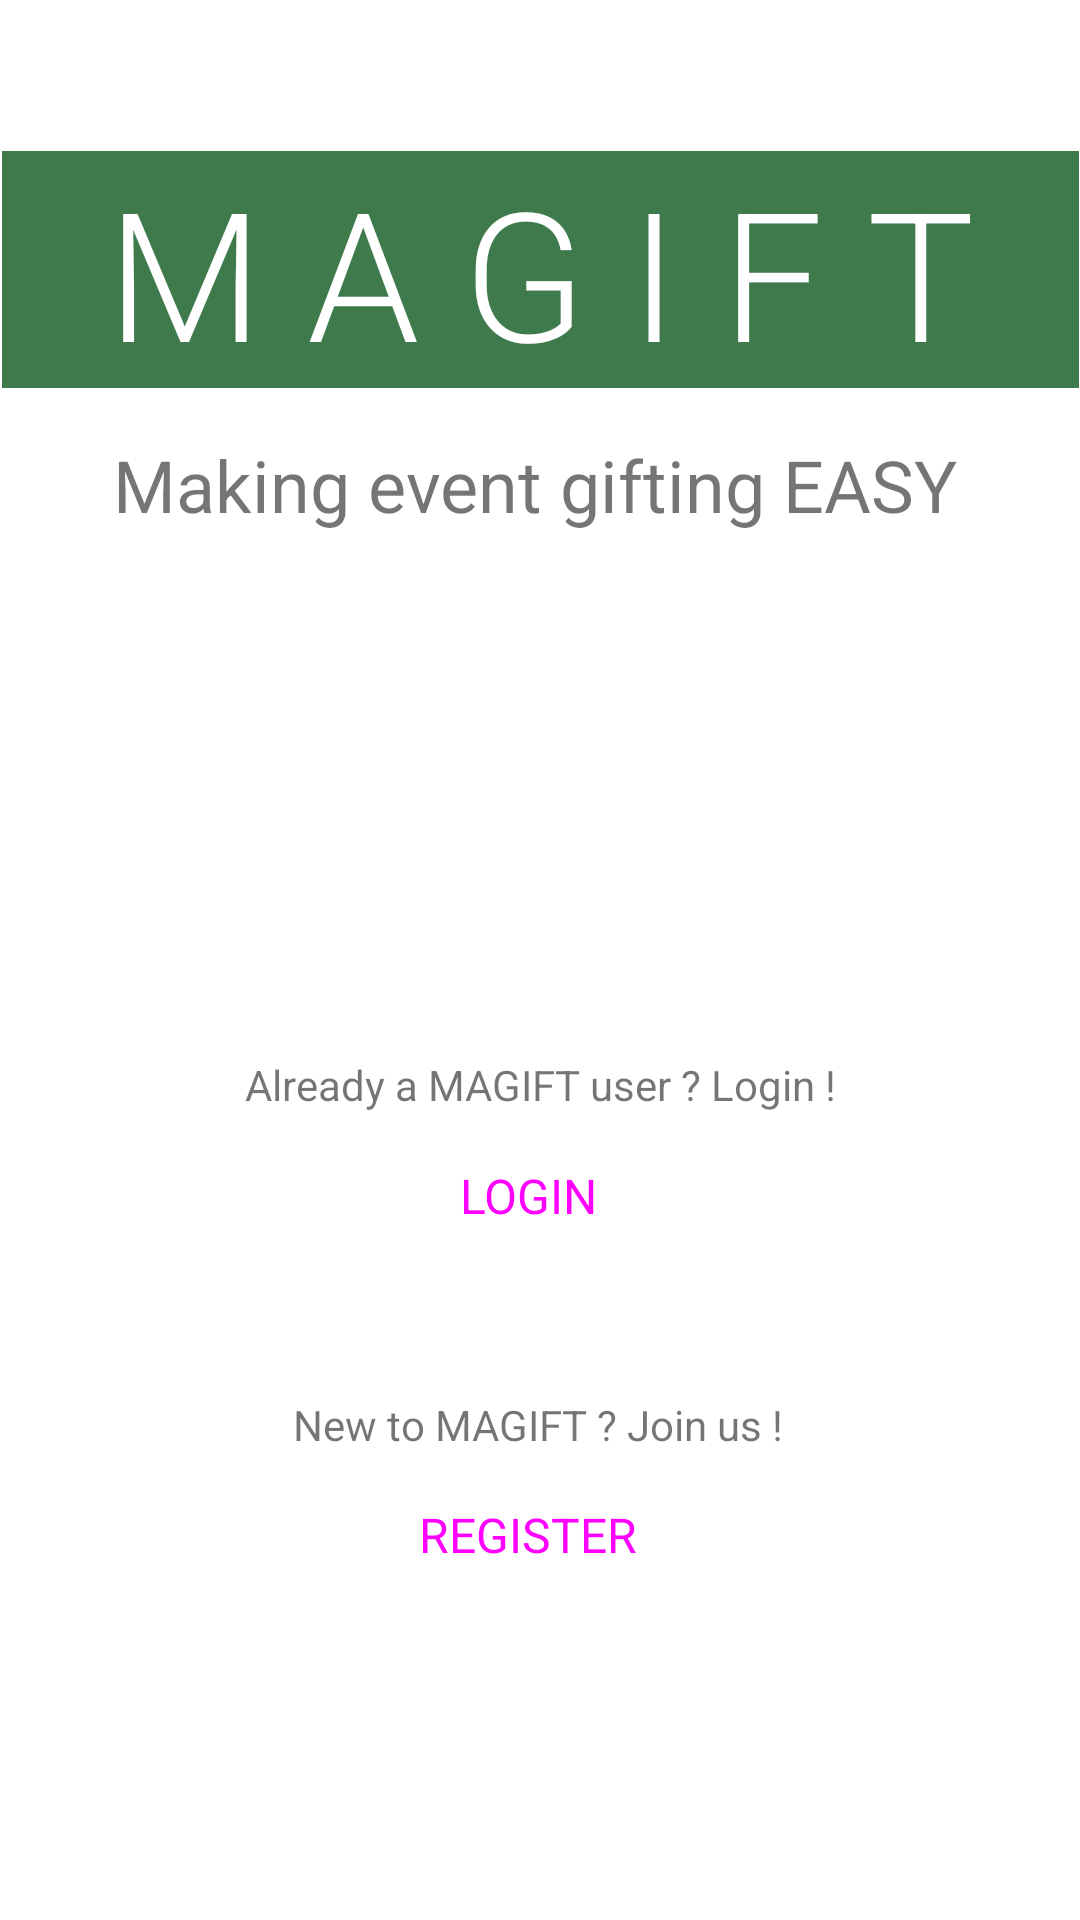

Reconstruct the res/layout file that produces this screen, plus the resources it refers to.
<!-- AndroidManifest.xml: application theme Theme.CadeauCommun -->
<!-- res/layout/startup_activity.xml -->
<?xml version="1.0" encoding="utf-8"?>
<androidx.constraintlayout.widget.ConstraintLayout xmlns:android="http://schemas.android.com/apk/res/android"
    xmlns:app="http://schemas.android.com/apk/res-auto"
    xmlns:tools="http://schemas.android.com/tools"
    android:layout_width="match_parent"
    android:layout_height="match_parent"
    android:backgroundTint="#8AC89B"
    tools:context=".FEL.Activity.StartUpActivity">

    <TextView
        android:id="@+id/textView2"
        android:layout_width="359dp"
        android:layout_height="79dp"
        android:background="@color/title"
        android:fontFamily="sans-serif-light"
        android:text="@string/mainTitleText"
        android:textAlignment="center"
        android:textColor="#FFFFFF"
        android:textSize="60sp"
        app:layout_constraintBottom_toBottomOf="parent"
        app:layout_constraintLeft_toLeftOf="parent"
        app:layout_constraintRight_toRightOf="parent"
        app:layout_constraintTop_toTopOf="parent"
        app:layout_constraintVertical_bias="0.09" />

    <TextView
        android:id="@+id/textView3"
        android:layout_width="wrap_content"
        android:layout_height="wrap_content"
        android:text="@string/loginInvite"
        app:layout_constraintBottom_toBottomOf="@+id/LoginButton"
        app:layout_constraintEnd_toEndOf="@+id/textView"
        app:layout_constraintStart_toStartOf="@+id/textView"
        app:layout_constraintTop_toBottomOf="@+id/textView"
        app:layout_constraintVertical_bias="0.768" />

    <Button
        android:id="@+id/LoginButton"
        style="@style/Widget.Material3.Button.Icon"
        android:layout_width="309dp"
        android:layout_height="48dp"
        android:layout_marginTop="192dp"
        android:backgroundTint="@color/subtitle"
        android:text="@string/loginButtonText"
        android:textSize="16sp"
        app:layout_constraintBottom_toBottomOf="parent"
        app:layout_constraintEnd_toEndOf="@+id/textView"
        app:layout_constraintStart_toStartOf="@+id/textView"
        app:layout_constraintTop_toBottomOf="@+id/textView"
        app:layout_constraintVertical_bias="0.006"
        tools:ignore="TextContrastCheck" />

    <TextView
        android:id="@+id/textView4"
        android:layout_width="wrap_content"
        android:layout_height="wrap_content"
        android:layout_marginBottom="40dp"
        android:text="@string/registerInvite"
        app:layout_constraintBottom_toBottomOf="@+id/RegButton"
        app:layout_constraintEnd_toEndOf="@+id/LoginButton"
        app:layout_constraintHorizontal_bias="0.496"
        app:layout_constraintStart_toStartOf="@+id/LoginButton"
        app:layout_constraintTop_toBottomOf="@+id/LoginButton"
        app:layout_constraintVertical_bias="0.791" />

    <Button
        android:id="@+id/RegButton"
        style="@style/Widget.Material3.Button.Icon"
        android:layout_width="309dp"
        android:layout_height="48dp"
        android:layout_marginTop="64dp"
        android:backgroundTint="@color/subtitle"
        android:onClick="registerClick"
        android:text="@string/registerButtonText"
        android:textAllCaps="true"
        android:textSize="16sp"
        app:layout_constraintBottom_toBottomOf="parent"
        app:layout_constraintEnd_toEndOf="@+id/LoginButton"
        app:layout_constraintHorizontal_bias="0.0"
        app:layout_constraintStart_toStartOf="@+id/LoginButton"
        app:layout_constraintTop_toBottomOf="@+id/LoginButton"
        app:layout_constraintVertical_bias="0.01"
        tools:ignore="TextContrastCheck" />

    <TextView
        android:id="@+id/textView"
        android:layout_width="285dp"
        android:layout_height="36dp"
        android:layout_marginTop="16dp"
        android:text="@string/subtitleText"
        android:textSize="24sp"
        app:layout_constraintBottom_toBottomOf="parent"
        app:layout_constraintEnd_toEndOf="@+id/textView2"
        app:layout_constraintStart_toStartOf="@+id/textView2"
        app:layout_constraintTop_toBottomOf="@+id/textView2"
        app:layout_constraintVertical_bias="0.0" />

</androidx.constraintlayout.widget.ConstraintLayout>
<!-- resources referenced by this layout -->
<resources>
  <color name="subtitle">#83B68E</color>
  <color name="title">#3F7A4C</color>
  <string name="loginButtonText">LOGIN</string>
  <string name="loginInvite">Already a MAGIFT user ? Login !</string>
  <string name="mainTitleText">M A G I F T</string>
  <string name="registerButtonText">Register</string>
  <string name="registerInvite">New to MAGIFT ? Join us !</string>
  <string name="subtitleText">Making event gifting EASY</string>
  <style name="Theme.CadeauCommun" parent="Theme.MaterialComponents.DayNight.NoActionBar">
          
          <item name="colorPrimary">@color/purple_500</item>
          <item name="colorPrimaryVariant">@color/purple_700</item>
          <item name="colorOnPrimary">@color/white</item>
          
          <item name="colorSecondary">@color/teal_200</item>
          <item name="colorSecondaryVariant">@color/teal_700</item>
          <item name="colorOnSecondary">@color/black</item>
          
          <item name="android:statusBarColor" tools:targetApi="l">?attr/colorPrimaryVariant</item>
          
      </style>
  <color name="purple_500">#FF6200EE</color>
  <color name="purple_700">#FF3700B3</color>
  <color name="white">#FFFFFFFF</color>
  <color name="teal_200">#FF03DAC5</color>
  <color name="teal_700">#FF018786</color>
  <color name="black">#FF000000</color>
</resources>
